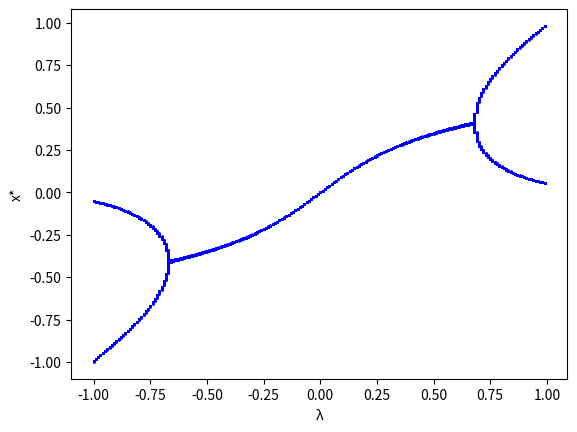

The matplotlib source for this figure:
"""
5 вариант
Отображение Гаусса: xn+1 = liam + exp(-3(xn)^2), -1 < liam < 1
единственная неподвижная точка x=0 (сверхустойчива)
биф. вилка с одним периодом (в 1 и 3 четвертях). Динамического хаоса нет
"""

import matplotlib.pyplot as plt
import numpy as np


def biff():
    def rhs(liam=-1, border=200):
        """
        Строим график от a до a+2
        :param liam: параметр лямбда
        :param border: граница точек (построит 200 точек с шагом 0.01)
        :return: два массива координат, по x и по y
        """

        x = np.array([0])  # Лямбда
        y = np.array([0])  # результат подсчетов
        # идем 100 шагов, начиная с liam до liam+1 с шагом 0.01
        for i in range(border):
            for j in range(300):
                y1 = liam * np.exp(-3 * y[-1] ** 2)
                x = np.append(x, liam)
                y = np.append(y, y1)
            liam += .01

        return [x, y]
    return rhs


def main():
    rhs = biff()

    x, y = rhs()
    plt.xlabel('λ')
    plt.ylabel('x*')
    plt.plot(x, y, 'bo', ms=1)
    plt.show()


if __name__ == '__main__':
    main()
